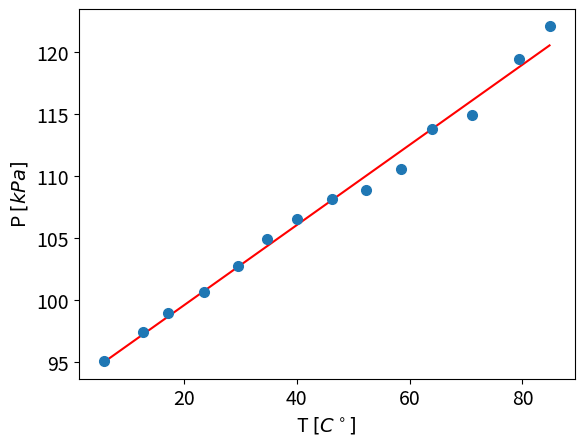

Python code for this plot: (Note: this script raises an exception after producing the figure.)
import scipy
import matplotlib.pyplot as plt
import numpy as np
import os

plt.rcParams.update({"font.size": 14})

IMAGE_PATH = "images"
ML_TO_M3 = 1e-3
CM_TO_M = 1e-2
ABSOLUTE_ZERO_TEMP = -273.15
KILO = 1e3
R = 8.314462
SPHERE_VOLUME = np.pi*4/3*(2*2.54*CM_TO_M)**3

syringe_data = [np.array([
        [60, 56, 52, 48, 44, 41, 37, 33, 29, 26], # V[ml]
        [99.6, 105.5, 110.4, 116.0, 121.1, 125.3, 130.5, 137.7, 144.8, 152.1], # P [kPa]
        ]), np.array([
        [26, 30, 34, 38, 42, 46, 50, 54, 58, 60], # V[ml]
        [97.6, 87.4, 78.8, 73.1, 68.0, 63.9, 60.7 , 57.9, 56.3, 55.6] # P [kPa]
        ])] 
syringe_temp = 23.1 - ABSOLUTE_ZERO_TEMP

izohoric_data = [np.array([
        [5.9, 12.7, 17.2, 23.6, 29.6, 34.7, 40.1, 46.3, 52.3, 58.5, 64.0, 71.1, 79.4, 84.8], # T [celcius]
        [95.1, 97.4, 98.9, 100.6, 102.7, 104.9, 106.5, 108.1, 108.9, 110.6, 113.8, 114.9, 119.4, 122.1] # P [kPa]
        ]), np.array([
        [7.9, 18.0, 27.0, 31.2, 37.1, 40.7, 47.5, 50.3, 53.9, 57.5, 60.9, 65.6, 70.0, 75.4, 81.6], # T [celcius]
        [87.6, 91.2, 94.1, 95.6, 98.3, 99.1, 100.7, 101.4, 102.6, 103.8, 104.6, 105.8, 106.9, 109.3, 110.2] # P [kPa]
        ])]

temperature_error = 0.5
pressure_error = 0.01
syringe_volume_error = 1*ML_TO_M3


def LinearModel(x, a, b):
    return a * x + b

def PlotLineFit(
    x,
    y,
    x_err,
    y_err,
    params,
    Model,
    x_label,
    y_label,
    title,
    line_color,
    line_range_shift=[0,0]
):
    plt.errorbar(x, y, xerr=x_err, yerr=y_err, fmt="o", ms=7)
    if params is not None:
        ordered = np.sort(x);
        x_fit = np.linspace(ordered[line_range_shift[0]], ordered[len(ordered)-line_range_shift[1]-1], 200)
        y_fit = Model(x_fit, *params)
        plt.plot(x_fit, y_fit, f"-{line_color}")
    plt.xlabel(x_label)
    plt.ylabel(y_label)
    plt.savefig(os.path.join(IMAGE_PATH, f"{title}.png"), dpi=300, bbox_inches="tight")
    plt.clf()

def LineFitIzohoric(data):
    param, param_error = scipy.optimize.curve_fit(
        LinearModel, data[0], data[1], sigma=temperature_error
    )
    zero_temp = param[1]/param[0]
    zero_temp_error = zero_temp * np.sqrt(param_error[0][0]/(param[0]**2) + param_error[1][1]/(param[1]**2))
    moles = KILO*param[0]*SPHERE_VOLUME/R
    moles_error = np.sqrt(param_error[0][0])/param[0] * moles
    print(f"fitted params: {param}, error: {param_error}")
    print(f"absolute zero temperature: {zero_temp}, error: {zero_temp_error}")
    print(f"moles: {moles}, error: {moles_error}")
    return param, param_error, zero_temp, zero_temp_error

def GassModel(pressure, pressure_error, volume, volume_error, temperature, temperature_error):
    fraction = pressure*volume/temperature
    fraction_error = fraction * np.sqrt((pressure_error/pressure)**2 + (volume_error/volume)**2 + (temperature_error/temperature)**2)
    return fraction, fraction_error

def LineFitIzotermic(data, gass_data, gass_data_error, range):
    param, param_error = scipy.optimize.curve_fit(
        LinearModel, data[1][range[0] : range[1]], gass_data[range[0] : range[1]], sigma=gass_data_error[range[0] : range[1]]
    )
    moles = param[1]/R
    moles_error = moles * np.sqrt(param_error[1][1])/param[1]
    print(f"fitted params: {param}, error: {param_error}")
    print(f"moles: {moles}, error: {moles_error}")
    return param, param_error 

def SyringeAnalysis():
    linear_range = [[3, 10], [0,6]]
    plot_range = [[0,0], [0, 0]]
    for i, syringe_data_sample in enumerate(syringe_data):
        gass_data, gass_data_error = GassModel(syringe_data_sample[1], pressure_error, syringe_data_sample[0], syringe_volume_error, syringe_temp, temperature_error)
        param, param_error = LineFitIzotermic(syringe_data_sample, gass_data, gass_data_error, linear_range[i])
        PlotLineFit(syringe_data_sample[1], gass_data, pressure_error, gass_data_error, param, LinearModel, r"P $[kPa]$", r"$\frac{PV}{T}$ $[kPa \, ml \, K^{-1}]$", f"izotermic_{i}", "r", plot_range[i])


def IzohoricAnalysis():
    for i, izohoric_data_sample in enumerate(izohoric_data):
        param, param_err, zero_temp, zero_temp_error = LineFitIzohoric(izohoric_data_sample)
        PlotLineFit(izohoric_data_sample[0], izohoric_data_sample[1], temperature_error, pressure_error, param, LinearModel, r"T $[C^\circ]$", r"P $[kPa]$", f"izohoric_{i}", "r")

IzohoricAnalysis()
#SyringeAnalysis()
